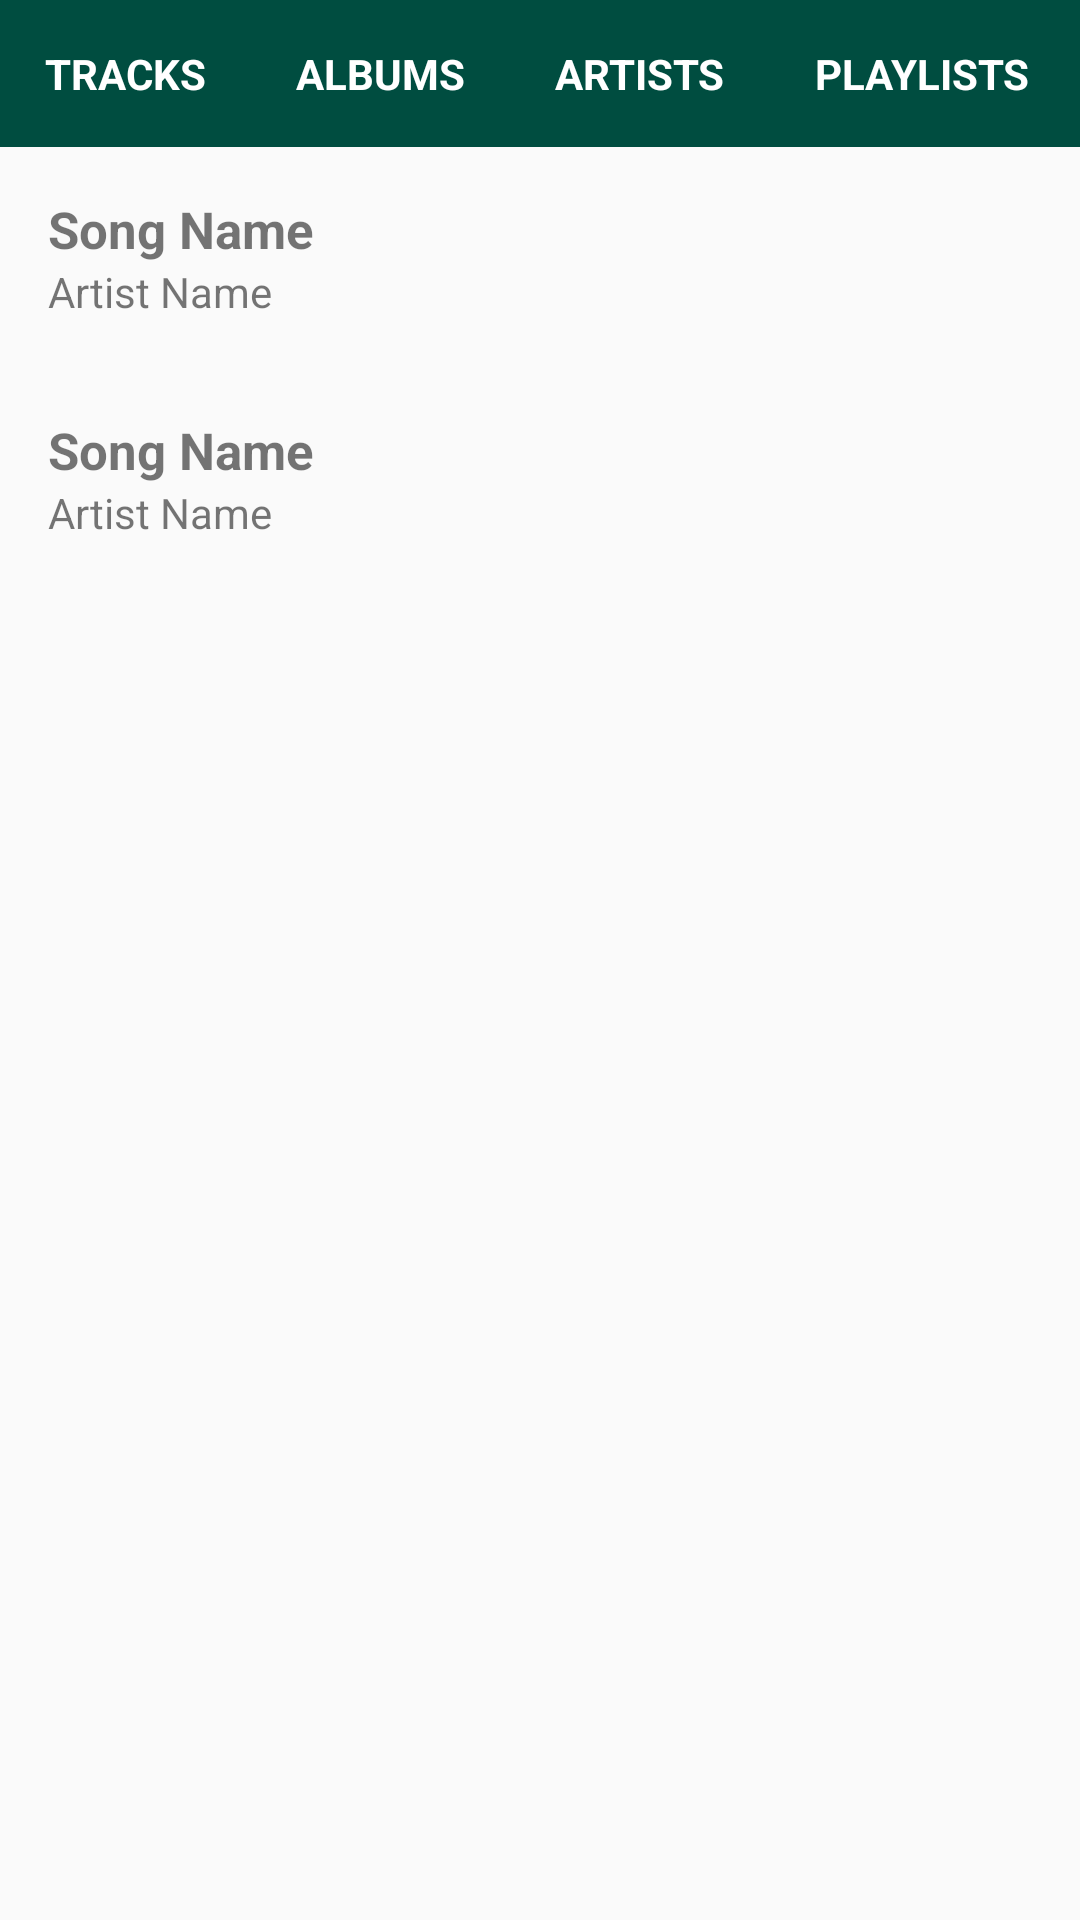

Reconstruct the res/layout file that produces this screen, plus the resources it refers to.
<!-- AndroidManifest.xml: application theme AppTheme -->
<!-- res/layout/activity_main.xml -->
<?xml version="1.0" encoding="utf-8"?>
<ScrollView xmlns:android="http://schemas.android.com/apk/res/android"
    android:layout_width="match_parent"
    android:layout_height="wrap_content">

    <RelativeLayout
        android:layout_width="match_parent"
        android:layout_height="wrap_content">

        <HorizontalScrollView
            android:id="@+id/scrollBar"
            android:layout_width="wrap_content"
            android:layout_height="wrap_content"
            android:scrollbars="none">

            <TableLayout
                android:layout_width="wrap_content"
                android:layout_height="wrap_content">

                <TableRow android:background="#004D40">

                    <TextView
                        android:id="@+id/tracks"
                        style="@style/barStyle"
                        android:text="@string/tracks" />

                    <TextView
                        android:id="@+id/albums"
                        style="@style/barStyle"
                        android:text="@string/albums" />

                    <TextView
                        android:id="@+id/artists"
                        style="@style/barStyle"
                        android:text="@string/artists" />

                    <TextView
                        android:id="@+id/playlists"
                        style="@style/barStyle"
                        android:text="@string/playlists" />

                    <TextView
                        android:id="@+id/payment"
                        style="@style/barStyle"
                        android:text="@string/payment" />

                </TableRow>
            </TableLayout>
        </HorizontalScrollView>

        <LinearLayout
            android:id="@+id/linearLayout1"
            android:layout_width="match_parent"
            android:layout_height="wrap_content"
            android:layout_below="@id/scrollBar"
            android:orientation="horizontal"
            android:padding="16dp">

            <LinearLayout
                android:layout_width="0dp"
                android:layout_height="wrap_content"
                android:layout_weight="1"
                android:orientation="vertical">

                <TextView
                    android:layout_width="match_parent"
                    android:layout_height="wrap_content"
                    android:text="@string/song_name"
                    android:textSize="17sp"
                    android:textStyle="bold" />

                <TextView
                    android:layout_width="match_parent"
                    android:layout_height="wrap_content"
                    android:text="@string/artist_name" />

            </LinearLayout>

            <ImageView
                android:layout_width="30dp"
                android:layout_height="30dp"
                android:layout_gravity="center"
                android:src="@drawable/ic_more_vert" />

        </LinearLayout>

        <LinearLayout
            android:id="@+id/linearLayout2"
            android:layout_width="match_parent"
            android:layout_height="wrap_content"
            android:layout_below="@id/linearLayout1"
            android:orientation="horizontal"
            android:padding="16dp">

            <LinearLayout
                android:layout_width="0dp"
                android:layout_height="wrap_content"
                android:layout_weight="1"
                android:orientation="vertical">

                <TextView
                    android:layout_width="match_parent"
                    android:layout_height="wrap_content"
                    android:text="@string/song_name"
                    android:textSize="17sp"
                    android:textStyle="bold" />

                <TextView
                    android:layout_width="match_parent"
                    android:layout_height="wrap_content"
                    android:text="@string/artist_name" />

            </LinearLayout>

            <ImageView
                android:layout_width="30dp"
                android:layout_height="30dp"
                android:layout_gravity="center"
                android:src="@drawable/ic_more_vert" />

        </LinearLayout>

    </RelativeLayout>
</ScrollView>
<!-- resources referenced by this layout -->
<resources>
  <string name="albums">Albums</string>
  <string name="artist_name">Artist Name</string>
  <string name="artists">Artists</string>
  <string name="playlists">Playlists</string>
  <string name="song_name">Song Name</string>
  <string name="tracks">Tracks</string>
  <style name="barStyle">
          <item name="android:layout_width">wrap_content</item>
          <item name="android:layout_height">wrap_content</item>
          <item name="android:gravity">center_vertical</item>
          <item name="android:padding">15dp</item>
          <item name="android:textColor">@android:color/white</item>
          <item name="android:textStyle">bold</item>
          <item name="android:textAppearance">?android:textAppearanceSmall</item>
          <item name="android:textAllCaps">true</item>
      </style>
  <style name="AppTheme" parent="Theme.AppCompat.Light.DarkActionBar">
          
          <item name="colorPrimary">@color/colorPrimary</item>
          <item name="colorPrimaryDark">@color/colorPrimaryDark</item>
          <item name="colorAccent">@color/colorAccent</item>
      </style>
  <color name="colorPrimary">#3F51B5</color>
  <color name="colorPrimaryDark">#303F9F</color>
  <color name="colorAccent">#FF4081</color>
</resources>
